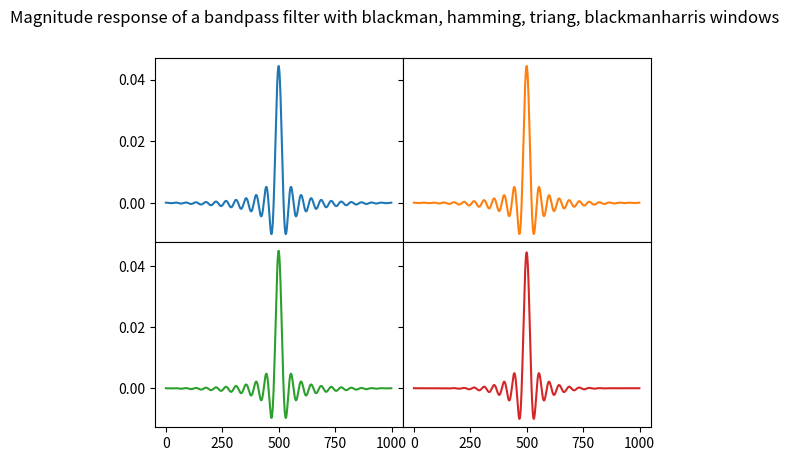

Recreate this plot in Python.
import matplotlib.pylab as plt
import numpy as np
from scipy import signal

# Variable declaration
SAMPLE_RATE = 2000  # Hertz
DURATION = 5  # Seconds
NTAPS = 1000
SAMPLES = DURATION * SAMPLE_RATE

f1 = 0.5
f2 = 45

fig, axs = plt.subplots(2, 2, sharex='col', sharey='row', gridspec_kw={'hspace': 0, 'wspace': 0})
(ax1, ax2), (ax3, ax4) = axs
fig.suptitle('Magnitude response of a bandpass filter with blackman, hamming, triang, blackmanharris windows')
# Butter Bandpass window blackman
b1 =signal.firwin(NTAPS, [f1, f2], pass_zero=False, window='blackman', width=5, fs = SAMPLE_RATE)
ax1.plot(b1)

# Butter Bandpass hamming window
b2 =signal.firwin(NTAPS, [f1, f2], pass_zero=False, window='hamming', fs = SAMPLE_RATE)
ax2.plot(b2, 'tab:orange')

# Butter Bandpass triang window
b3 =signal.firwin(NTAPS, [f1, f2], pass_zero=False, window='triang', fs = SAMPLE_RATE)
ax3.plot(b3, 'tab:green')

b4 =signal.firwin(NTAPS, [f1, f2], pass_zero=False, window='blackmanharris', fs = SAMPLE_RATE)
ax4.plot(b4, 'tab:red')

plt.show()












